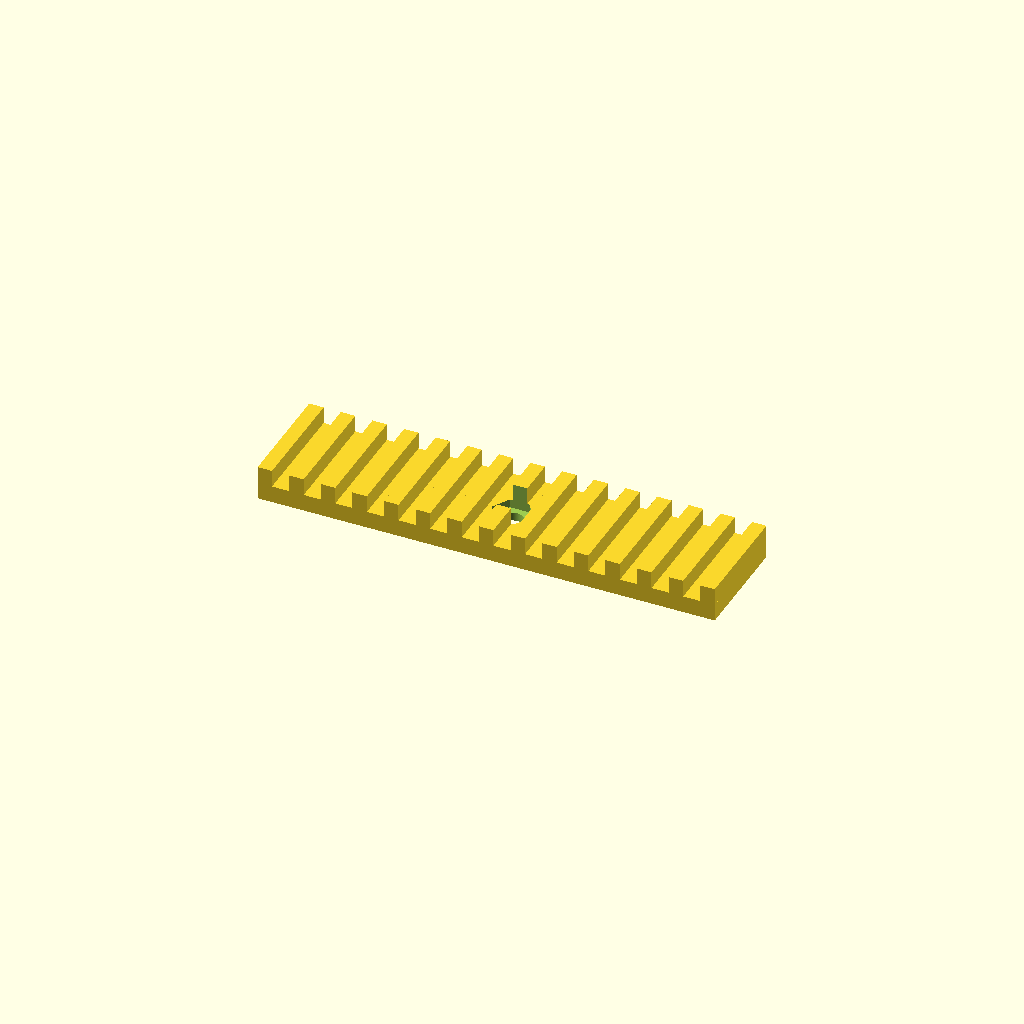
Cell 1: rendered with the file's own defaults.
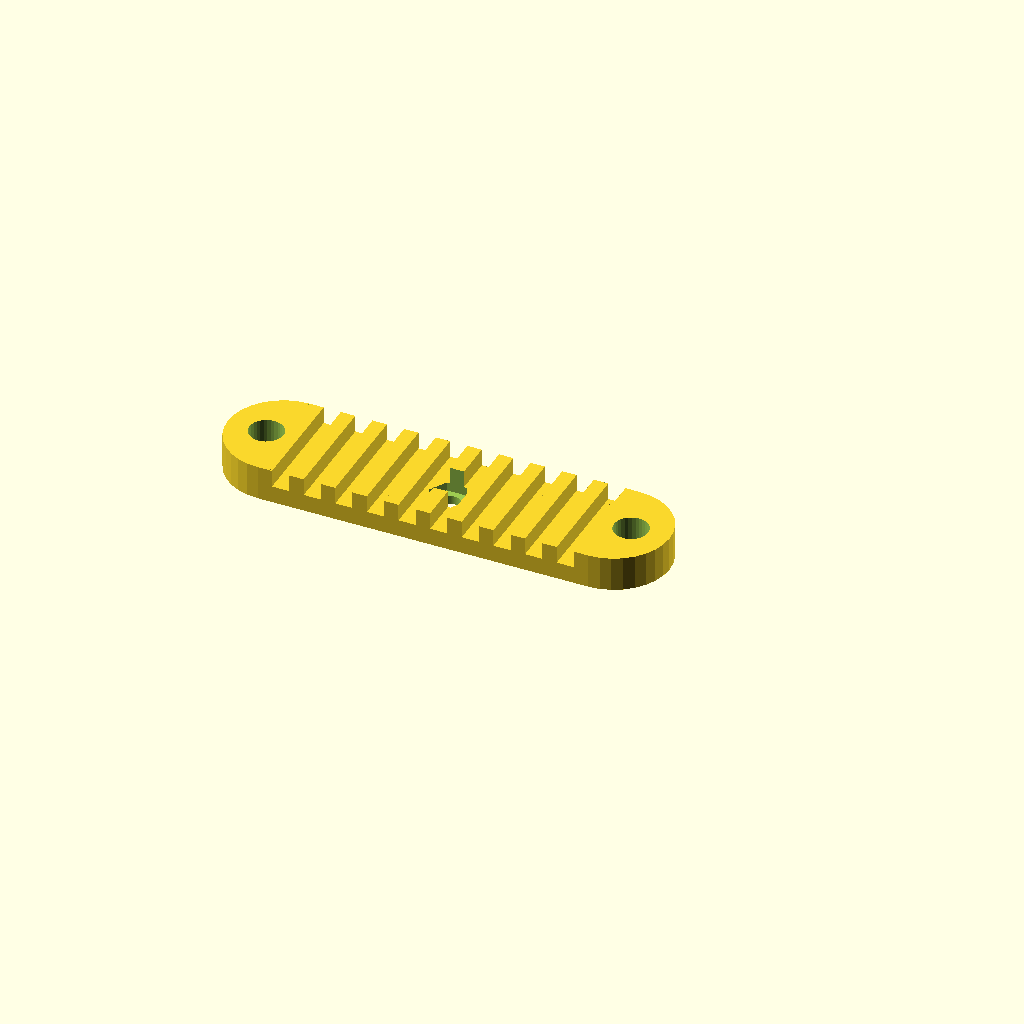
Cell 2: the same model with screw_tabs = "yes".
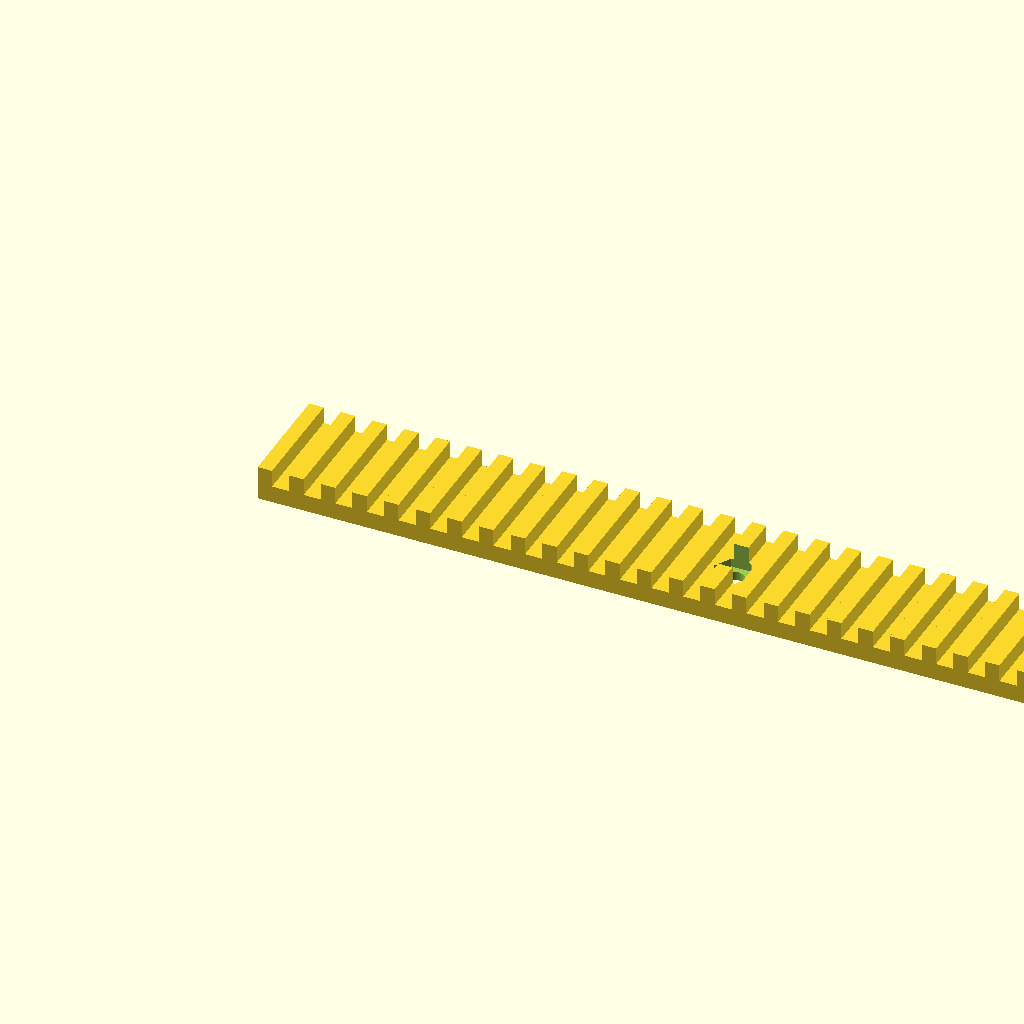
Cell 3: the same model with rail_length_max = 160.
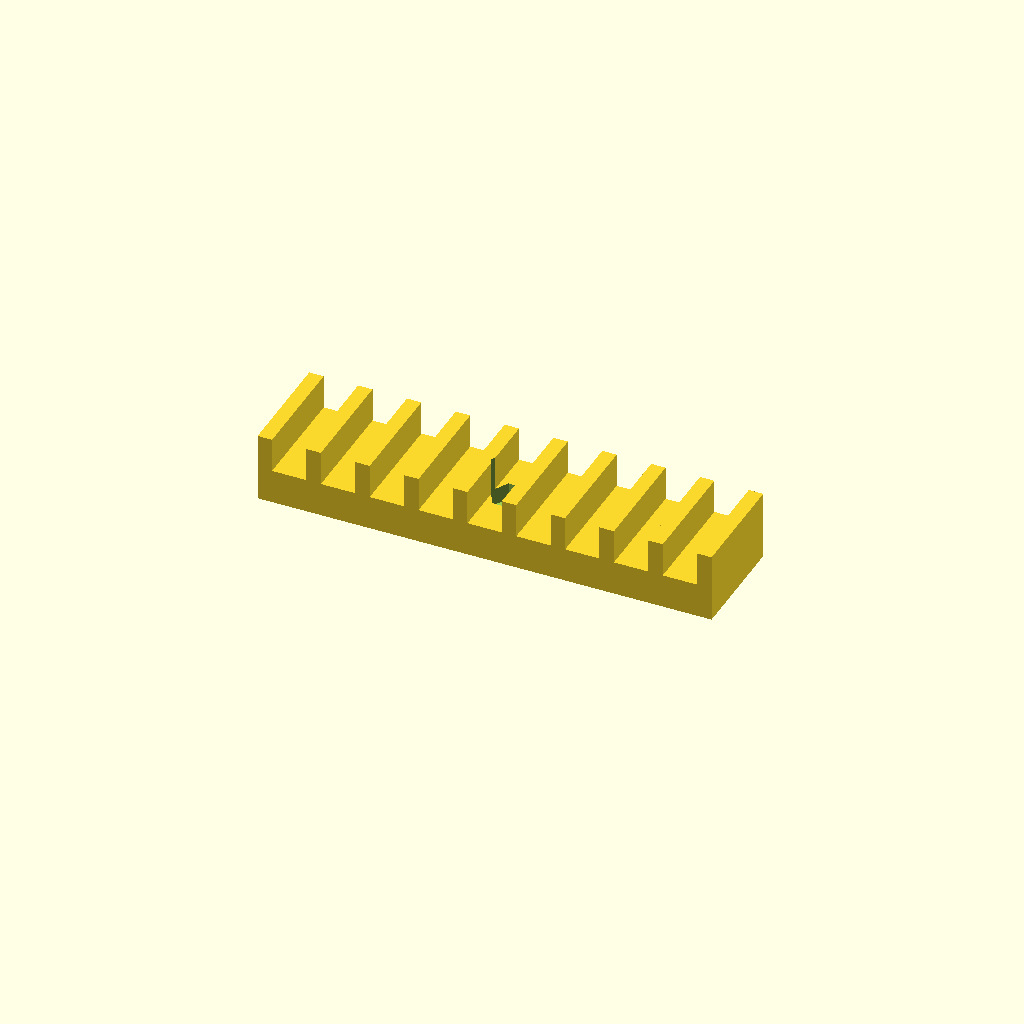
Cell 4: the same model with gap_length = 6.06.
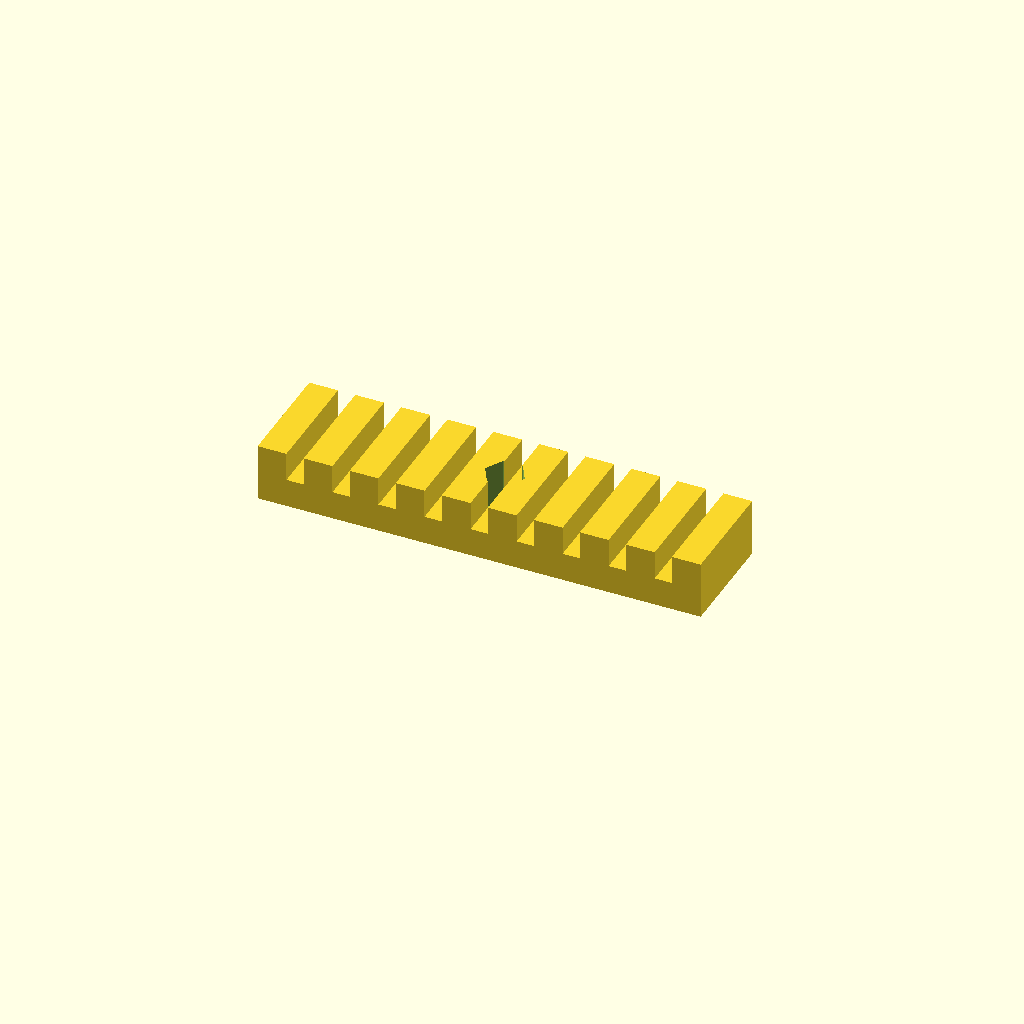
Cell 5: the same model with peak_length = 5.07.
One fixed orthographic camera (rotation 55°, 0°, 25°; colour scheme Cornfield) for every cell.
The OpenSCAD source (inputs/thingiverse/files/thing-2781034/files/customizable-tush-brace.scad):
/*

        Super Customizable Lego Technic Beam
        Modified by Christopher Litsinger
        January 2018

    Inspired by TUSH - A remix of many!
    by spongybob1958, published Sep 7, 2017
    https://www.thingiverse.com/thing:2521463
*/

/* [Customize] */
//the maximum length of the overall rail
rail_length_max=80;
//the size of the gaps 
gap_length=3.03;
//the size of the peaks 
peak_length=2.535;
//how wide should the rail be
rail_width = 19.5;
//do you want screw tabs on the end?
screw_tabs = "no"; // [yes, no]
//do you want a center m4 hole?
center_hole="yes"; //[yes, no]
//what is the radius for the screws you're using to attach the rail
screw_radius = 3;

// preview[view:south, tilt:top]
// Model - Start

tab_offset = (screw_tabs == "yes") ? rail_width : 0;

segment_height = max(gap_length, peak_length);

num_segments = floor((rail_length_max - tab_offset)/(gap_length+peak_length));

module draw_tabs() {
    difference() {
        translate([num_segments*(gap_length+peak_length) + peak_length, rail_width/2, 0]) {
            cylinder(r=rail_width/2, h=segment_height*2, $fn=32);
            }
        translate([num_segments*(gap_length+peak_length) + peak_length - rail_width/2, 0, -1]) {
                cube([rail_width/2,rail_width, segment_height * 3]);
            }
        translate([num_segments*(gap_length+peak_length) + peak_length + screw_radius, rail_width/2, -1]) {
            cylinder(r=screw_radius, h=segment_height*3, $fn=32);
            }
        }
    difference() {
        translate([0, rail_width/2, 0]) {
            cylinder(r=rail_width/2, h=segment_height*2, $fn=32);
            }
        translate([0, 0, -1]) {
                cube([rail_width/2,rail_width, segment_height * 3]);
            }
        translate([-screw_radius, rail_width/2, -1]) {
            cylinder(r=screw_radius, h=segment_height*3, $fn=32);
            }
        }

}


module draw_center_hole() {
    translate([(num_segments*(gap_length+peak_length) + peak_length)/2, rail_width/2, -1]) {
        cylinder(r=1.989, h = segment_height *3, $fn=64);
        }
    translate([(num_segments*(gap_length+peak_length) + peak_length)/2, rail_width/2, segment_height - (segment_height/2)]) {
        cylinder(r=3.5, h=segment_height*2+1, $fn=6);
        }
}

difference() {
    union() {
        cube([(num_segments*(gap_length+peak_length) + peak_length), rail_width, segment_height]);
        for (ii = [0:num_segments]) {
                translate([ii*(gap_length+peak_length), 0, segment_height]) {
                    cube([(peak_length), rail_width, segment_height]);
                }
            }
        
        
        if (screw_tabs == "yes") {
            draw_tabs();
            }
        }    
    if (center_hole == "yes") draw_center_hole();
}
Customizer parameters (derived from the source; name, type, default, range or options):
rail_length_max: number, default 80
gap_length: number, default 3.03
peak_length: number, default 2.535
rail_width: number, default 19.5
screw_tabs: string, default "no", options "yes", "no"
center_hole: string, default "yes", options "yes", "no"
screw_radius: number, default 3
